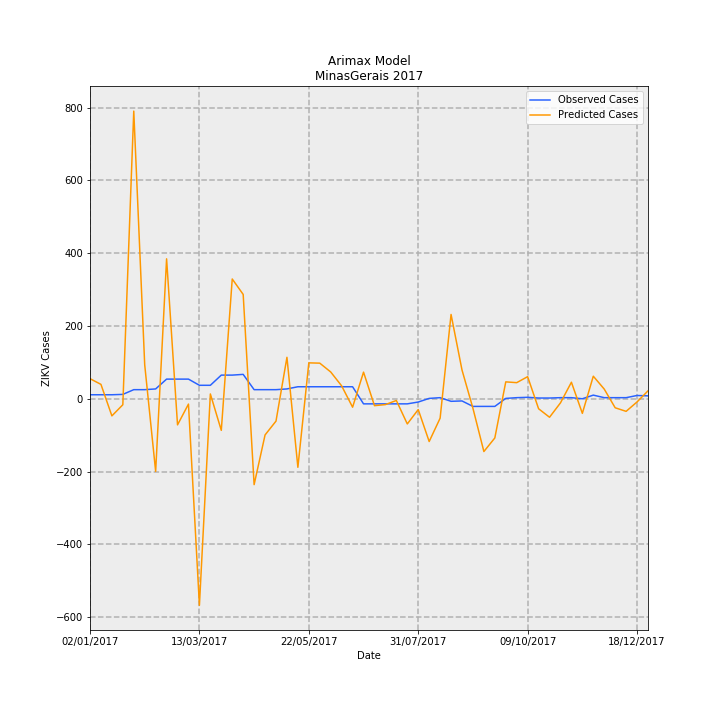

Values plotted in this chart, from the file beside it:
Date, predictions_incidence, observed_incidence, Predicted Cases, Observed Cases, error
02/01/2017, 0.2615, 0.05208, 55.23, 11.0, -44.23
09/01/2017, 0.1873, 0.05208, 39.55, 11.0, -28.55
16/01/2017, -0.2227, 0.05208, -47.04, 11.0, 58.04
23/01/2017, -0.07797, 0.05682, -16.47, 12, 28.47
30/01/2017, 3.743, 0.1184, 790.5, 25, -765.5
06/02/2017, 0.4425, 0.1184, 93.46, 25, -68.46
13/02/2017, -0.9449, 0.1278, -199.6, 27.0, 226.6
20/02/2017, 1.821, 0.2557, 384.6, 54.0, -330.6
27/02/2017, -0.3397, 0.2557, -71.75, 54.0, 125.7
06/03/2017, -0.06926, 0.2557, -14.63, 54.0, 68.63
13/03/2017, -2.688, 0.1752, -567.6, 37, 604.6
20/03/2017, 0.06256, 0.1752, 13.21, 37, 23.79
27/03/2017, -0.4112, 0.3078, -86.84, 65.0, 151.8
03/04/2017, 1.559, 0.3078, 329.2, 65.0, -264.2
10/04/2017, 1.358, 0.3172, 286.8, 67.0, -219.8
17/04/2017, -1.118, 0.1184, -236, 25, 261
24/04/2017, -0.4709, 0.1184, -99.45, 25, 124.4
01/05/2017, -0.2907, 0.1184, -61.4, 25, 86.4
08/05/2017, 0.5394, 0.1278, 113.9, 27.0, -86.91
15/05/2017, -0.892, 0.1563, -188.4, 33.0, 221.4
22/05/2017, 0.4672, 0.1563, 98.67, 33.0, -65.67
29/05/2017, 0.4634, 0.1563, 97.86, 33.0, -64.86
05/06/2017, 0.3486, 0.1563, 73.63, 33.0, -40.63
12/06/2017, 0.1675, 0.1563, 35.38, 33.0, -2.378
19/06/2017, -0.1098, 0.1563, -23.19, 33.0, 56.19
26/06/2017, 0.3463, -0.06629, 73.14, -14.0, -87.14
03/07/2017, -0.08972, -0.06629, -18.95, -14.0, 4.948
10/07/2017, -0.07603, -0.06629, -16.06, -14.0, 2.058
17/07/2017, -0.02224, -0.06629, -4.698, -14.0, -9.302
24/07/2017, -0.3277, -0.06629, -69.22, -14.0, 55.22
31/07/2017, -0.1406, -0.04261, -29.69, -9, 20.69
07/08/2017, -0.5565, 0.004735, -117.5, 1, 118.5
14/08/2017, -0.2528, 0.0142, -53.4, 3, 56.4
21/08/2017, 1.097, -0.03314, 231.7, -7.0, -238.7
28/08/2017, 0.3743, -0.02841, 79.06, -6, -85.06
04/09/2017, -0.1242, -0.09943, -26.23, -21.0, 5.229
11/09/2017, -0.6868, -0.09943, -145, -21.0, 124
18/09/2017, -0.5102, -0.09943, -107.8, -21.0, 86.75
25/09/2017, 0.2199, 0.004735, 46.43, 1, -45.43
02/10/2017, 0.2095, 0.0142, 44.25, 3, -41.25
09/10/2017, 0.2876, 0.01894, 60.74, 4, -56.74
16/10/2017, -0.1299, 0.00947, -27.44, 2, 29.44
23/10/2017, -0.2406, 0.00947, -50.82, 2, 52.82
30/10/2017, -0.05348, 0.0142, -11.3, 3, 14.3
06/11/2017, 0.2152, 0.0142, 45.46, 3, -42.46
13/11/2017, -0.19, 0.0, -40.13, 0.0, 40.13
20/11/2017, 0.2936, 0.04735, 62, 10, -52
27/11/2017, 0.1257, 0.0142, 26.55, 3, -23.55
04/12/2017, -0.1174, 0.0142, -24.79, 3, 27.79
11/12/2017, -0.1638, 0.0142, -34.6, 3, 37.6
18/12/2017, -0.0411, 0.04261, -8.681, 9, 17.68
25/12/2017, 0.1028, 0.03788, 21.71, 8, -13.71
